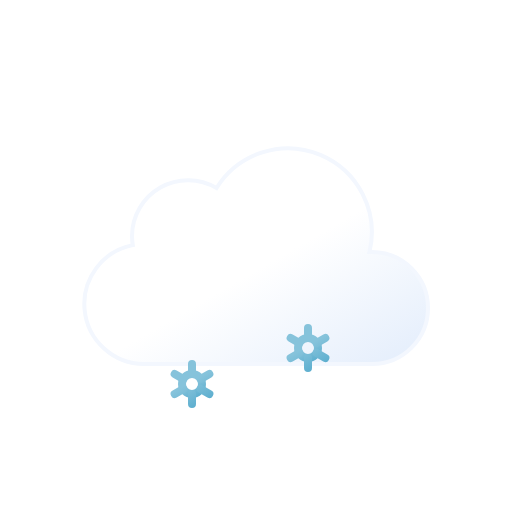
t = 0.00 s
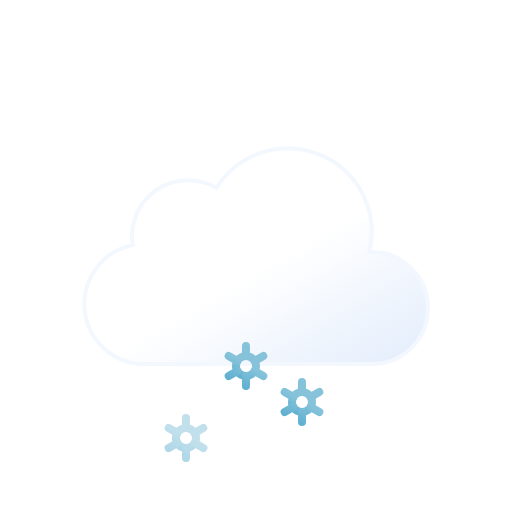
t = 1.50 s
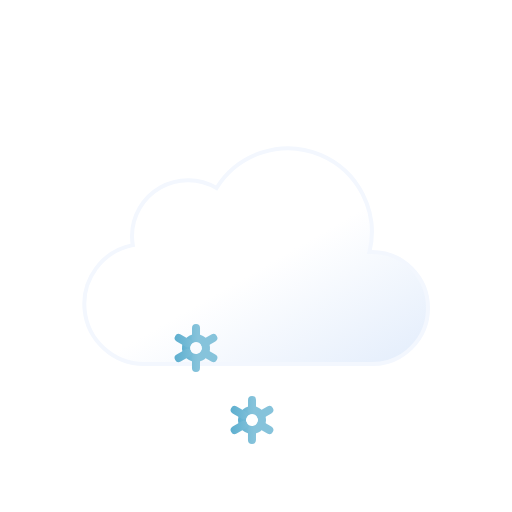
t = 3.00 s
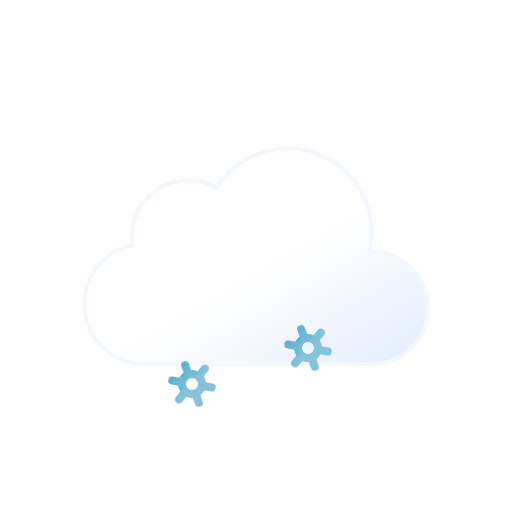
t = 4.00 s
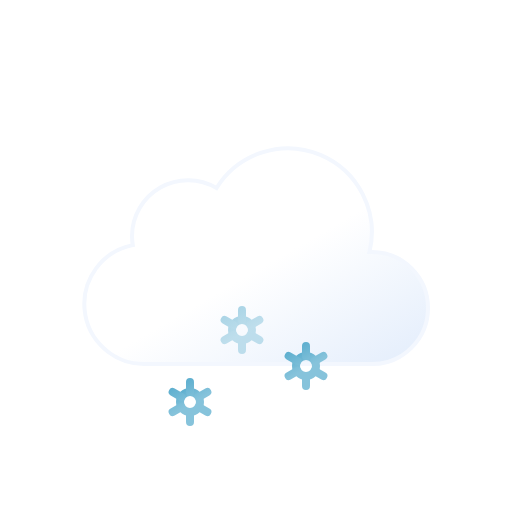
t = 4.50 s
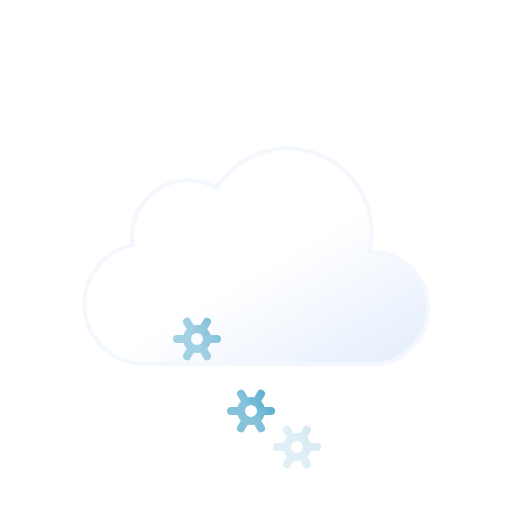
t = 6.75 s

The animated SVG that drew these frames (rendered in a browser with its animation timeline set to each time). Animation: 9 SMIL elements (animate=3,animateTransform=6); one cycle of 9.00 s, repeats indefinitely.

<svg xmlns="http://www.w3.org/2000/svg" xmlns:xlink="http://www.w3.org/1999/xlink" viewBox="0 0 64 64">
	<defs>
		<linearGradient id="a" x1="22.56" y1="21.96" x2="39.2" y2="50.8" gradientUnits="userSpaceOnUse">
			<stop offset="0" stop-color="#fff"/>
			<stop offset="0.45" stop-color="#fff"/>
			<stop offset="1" stop-color="#e6effc"/>
		</linearGradient>
		<linearGradient id="b" x1="30.12" y1="43.48" x2="31.88" y2="46.52" gradientUnits="userSpaceOnUse">
			<stop offset="0" stop-color="#86c3db"/>
			<stop offset="0.45" stop-color="#86c3db"/>
			<stop offset="1" stop-color="#5eafcf"/>
		</linearGradient>
		<linearGradient id="c" x1="29.67" y1="42.69" x2="32.33" y2="47.31" xlink:href="#b"/>
		<linearGradient id="d" x1="23.12" y1="43.48" x2="24.88" y2="46.52" xlink:href="#b"/>
		<linearGradient id="e" x1="22.67" y1="42.69" x2="25.33" y2="47.31" xlink:href="#b"/>
		<linearGradient id="f" x1="37.12" y1="43.48" x2="38.88" y2="46.52" xlink:href="#b"/>
		<linearGradient id="g" x1="36.67" y1="42.69" x2="39.33" y2="47.31" xlink:href="#b"/>
	</defs>
	<path d="M46.5,31.5l-.32,0a10.49,10.49,0,0,0-19.11-8,7,7,0,0,0-10.57,6,7.21,7.21,0,0,0,.1,1.14A7.5,7.5,0,0,0,18,45.5a4.19,4.19,0,0,0,.5,0v0h28a7,7,0,0,0,0-14Z" stroke="#f3f7fe" stroke-miterlimit="10" stroke-width="0.5" fill="url(#a)"/>
	<g>
		<circle cx="31" cy="45" r="1.25" fill="none" stroke-miterlimit="10" stroke="url(#b)"/>
		<path d="M33.17,46.25l-1.09-.63m-2.16-1.24-1.09-.63M31,42.5v1.25m0,3.75V46.25m-1.08-.63-1.09.63m4.34-2.5-1.09.63" fill="none" stroke-linecap="round" stroke-miterlimit="10" stroke="url(#c)"/>
		<animateTransform attributeName="transform" type="translate" additive="sum" values="-1 -6; 1 12" dur="4s" repeatCount="indefinite"/>
		<animateTransform attributeName="transform" type="rotate" additive="sum" values="0 31 45; 360 31 45" dur="9s" repeatCount="indefinite"/>
		<animate attributeName="opacity" values="0;1;1;1;0" dur="4s" repeatCount="indefinite"/>
	</g>
	<g>
		<circle cx="24" cy="45" r="1.25" fill="none" stroke-miterlimit="10" stroke="url(#d)"/>
		<path d="M26.17,46.25l-1.09-.63m-2.16-1.24-1.09-.63M24,42.5v1.25m0,3.75V46.25m-1.08-.63-1.09.63m4.34-2.5-1.09.63" fill="none" stroke-linecap="round" stroke-miterlimit="10" stroke="url(#e)"/>
		<animateTransform attributeName="transform" type="translate" additive="sum" values="1 -6; -1 12" begin="-2s" dur="4s" repeatCount="indefinite"/>
		<animateTransform attributeName="transform" type="rotate" additive="sum" values="0 24 45; 360 24 45" dur="9s" repeatCount="indefinite"/>
		<animate attributeName="opacity" values="0;1;1;1;0" begin="-2s" dur="4s" repeatCount="indefinite"/>
	</g>
	<g>
		<circle cx="38" cy="45" r="1.25" fill="none" stroke-miterlimit="10" stroke="url(#f)"/>
		<path d="M40.17,46.25l-1.09-.63m-2.16-1.24-1.09-.63M38,42.5v1.25m0,3.75V46.25m-1.08-.63-1.09.63m4.34-2.5-1.09.63" fill="none" stroke-linecap="round" stroke-miterlimit="10" stroke="url(#g)"/>
		<animateTransform attributeName="transform" type="translate" additive="sum" values="1 -6; -1 12" begin="-1s" dur="4s" repeatCount="indefinite"/>
		<animateTransform attributeName="transform" type="rotate" additive="sum" values="0 38 45; 360 38 45" dur="9s" repeatCount="indefinite"/>
		<animate attributeName="opacity" values="0;1;1;1;0" begin="-1s" dur="4s" repeatCount="indefinite"/>
	</g>
</svg>
